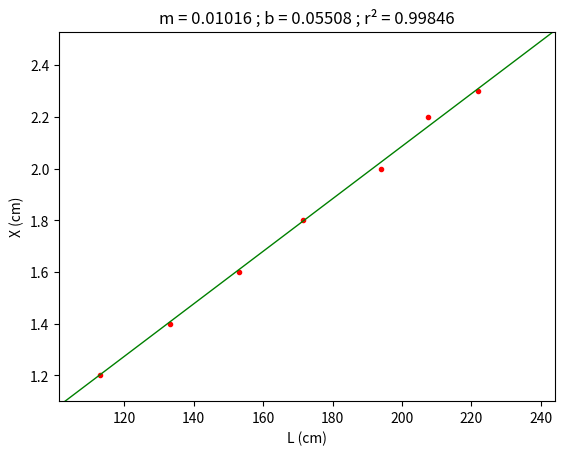

Write the Python code that produced this figure.
import matplotlib.pyplot as plt
import numpy as np

def lin_reg(x,y):  #função da regressão linear
    assert len(x) == len(y)  #garante que os vetores têm o mesmo tamanho
    assert len(x)>=3   #garante que o tamanho da primeira lista é maior ou igual a 3
    
    #cálculos dos somatórios
    sum_xy_i = np.sum(x*y)
    sum_x_i = np.sum(x)
    sum_y_i = np.sum(y)
    sum_x2_i = np.sum(x**2)
    sum_y2_i = np.sum(y**2)
    
    #fórmulas da regressão linear
    m = (len(x) * sum_xy_i - sum_x_i*sum_y_i) / (len(x)*sum_x2_i - (sum_x_i)**2)
    b = (sum_x2_i*sum_y_i - sum_x_i*sum_xy_i) / (len(x)*sum_x2_i - (sum_x_i)**2)
    #coeficiente de determinação (avalia a qualidade do ajuste    1 == ajuste perfeito)
    r = (len(x) * sum_xy_i - sum_x_i*sum_y_i)**2 / ((len(x)*sum_x2_i - (sum_x_i)**2) * (len(x)*sum_y2_i - (sum_y_i)**2))
    
    #incertezas
    delta_m = np.abs(m) * np.sqrt(((1/r) - 1) / len(x) - 2)
    delta_b = delta_m * np.sqrt( sum_x2_i / len(x) )
    
    return m, b, r, delta_m, delta_b
    
    
# Dados de exemplo
L = np.array([222.0, 207.5, 194.0, 171.5, 153.0, 133.0, 113.0, 92.0]) # for X
X = np.array([2.3  , 2.2  , 2.0  , 1.8  , 1.6  , 1.4  , 1.2  , 1.0 ]) # for Y


plt.plot(L, X , 'r.')
plt.xlabel('L (cm)')
plt.ylabel('X (cm)')
#limites dos eixos
ax = min(L)*1.1
bx = max(L)*1.1
cy = min(X)*1.1
dy = max(X)*1.1
plt.xlim(ax, bx)
plt.ylim(cy, dy)

#geração da linha de regressão
x = np.linspace(ax, bx,100)  #100 valores entre os limites do eixo x
m, b, r, delta_m, delta_b = lin_reg(L,X)
y = m*x + b

plt.plot(x, y, '-g', label='y=2x+1', linewidth=1)
plt.title("m = "+str(round(m,5))+" ; b = "+str(round(b,5))+" ; r² = "+str(round(r,5)))
plt.show()

#Calcula e exibe o valor de X correspondente a L = 165 cm usando a equação da reta.
print("L = 165 --> X = "+str(round(m*165+b,3)))